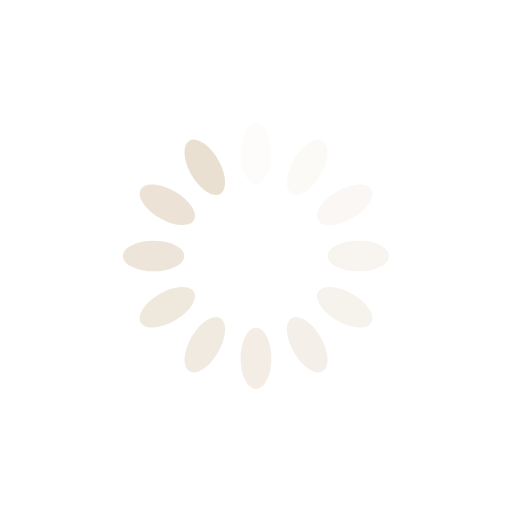
t = 0.00 s
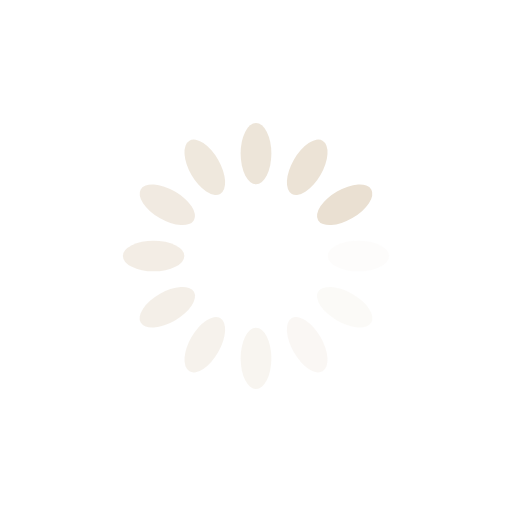
t = 0.25 s
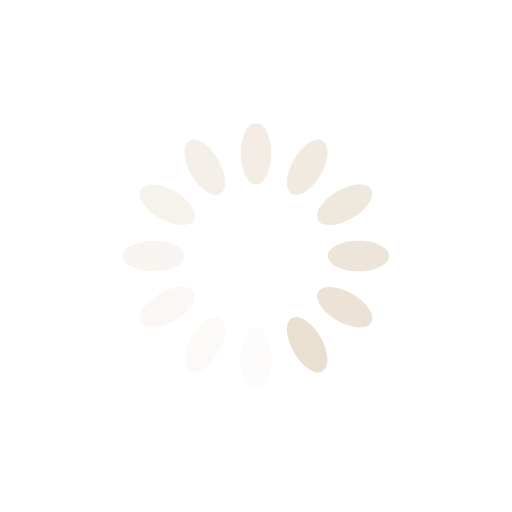
t = 0.50 s
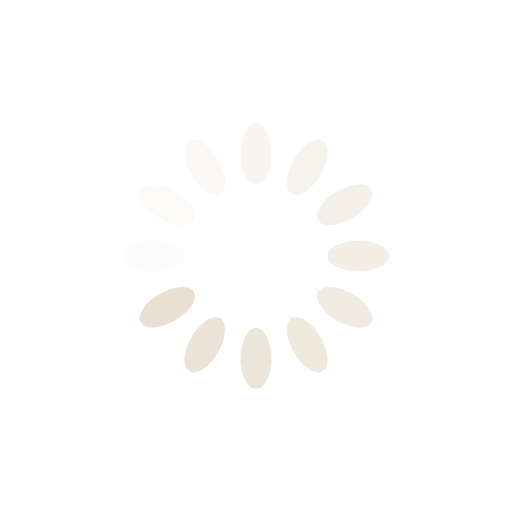
t = 0.75 s

The animated SVG that drew these frames (rendered in a browser with its animation timeline set to each time). Animation: 12 SMIL elements (animate=12); one cycle of 1.00 s, repeats indefinitely.

<svg xmlns="http://www.w3.org/2000/svg" viewBox="0 0 100 100" preserveAspectRatio="xMidYMid" width="200" height="200" style="shape-rendering: auto; display: block; background: transparent;" xmlns:xlink="http://www.w3.org/1999/xlink"><g><g transform="rotate(0 50 50)">
  <rect fill="#eae0d2" height="12" width="6" ry="6" rx="3" y="24" x="47">
    <animate repeatCount="indefinite" begin="-0.9166666666666666s" dur="1s" keyTimes="0;1" values="1;0" attributeName="opacity"></animate>
  </rect>
</g><g transform="rotate(30 50 50)">
  <rect fill="#eae0d2" height="12" width="6" ry="6" rx="3" y="24" x="47">
    <animate repeatCount="indefinite" begin="-0.8333333333333334s" dur="1s" keyTimes="0;1" values="1;0" attributeName="opacity"></animate>
  </rect>
</g><g transform="rotate(60 50 50)">
  <rect fill="#eae0d2" height="12" width="6" ry="6" rx="3" y="24" x="47">
    <animate repeatCount="indefinite" begin="-0.75s" dur="1s" keyTimes="0;1" values="1;0" attributeName="opacity"></animate>
  </rect>
</g><g transform="rotate(90 50 50)">
  <rect fill="#eae0d2" height="12" width="6" ry="6" rx="3" y="24" x="47">
    <animate repeatCount="indefinite" begin="-0.6666666666666666s" dur="1s" keyTimes="0;1" values="1;0" attributeName="opacity"></animate>
  </rect>
</g><g transform="rotate(120 50 50)">
  <rect fill="#eae0d2" height="12" width="6" ry="6" rx="3" y="24" x="47">
    <animate repeatCount="indefinite" begin="-0.5833333333333334s" dur="1s" keyTimes="0;1" values="1;0" attributeName="opacity"></animate>
  </rect>
</g><g transform="rotate(150 50 50)">
  <rect fill="#eae0d2" height="12" width="6" ry="6" rx="3" y="24" x="47">
    <animate repeatCount="indefinite" begin="-0.5s" dur="1s" keyTimes="0;1" values="1;0" attributeName="opacity"></animate>
  </rect>
</g><g transform="rotate(180 50 50)">
  <rect fill="#eae0d2" height="12" width="6" ry="6" rx="3" y="24" x="47">
    <animate repeatCount="indefinite" begin="-0.4166666666666667s" dur="1s" keyTimes="0;1" values="1;0" attributeName="opacity"></animate>
  </rect>
</g><g transform="rotate(210 50 50)">
  <rect fill="#eae0d2" height="12" width="6" ry="6" rx="3" y="24" x="47">
    <animate repeatCount="indefinite" begin="-0.3333333333333333s" dur="1s" keyTimes="0;1" values="1;0" attributeName="opacity"></animate>
  </rect>
</g><g transform="rotate(240 50 50)">
  <rect fill="#eae0d2" height="12" width="6" ry="6" rx="3" y="24" x="47">
    <animate repeatCount="indefinite" begin="-0.25s" dur="1s" keyTimes="0;1" values="1;0" attributeName="opacity"></animate>
  </rect>
</g><g transform="rotate(270 50 50)">
  <rect fill="#eae0d2" height="12" width="6" ry="6" rx="3" y="24" x="47">
    <animate repeatCount="indefinite" begin="-0.16666666666666666s" dur="1s" keyTimes="0;1" values="1;0" attributeName="opacity"></animate>
  </rect>
</g><g transform="rotate(300 50 50)">
  <rect fill="#eae0d2" height="12" width="6" ry="6" rx="3" y="24" x="47">
    <animate repeatCount="indefinite" begin="-0.08333333333333333s" dur="1s" keyTimes="0;1" values="1;0" attributeName="opacity"></animate>
  </rect>
</g><g transform="rotate(330 50 50)">
  <rect fill="#eae0d2" height="12" width="6" ry="6" rx="3" y="24" x="47">
    <animate repeatCount="indefinite" begin="0s" dur="1s" keyTimes="0;1" values="1;0" attributeName="opacity"></animate>
  </rect>
</g><g></g></g><!-- [ldio] generated by https://loading.io --></svg>